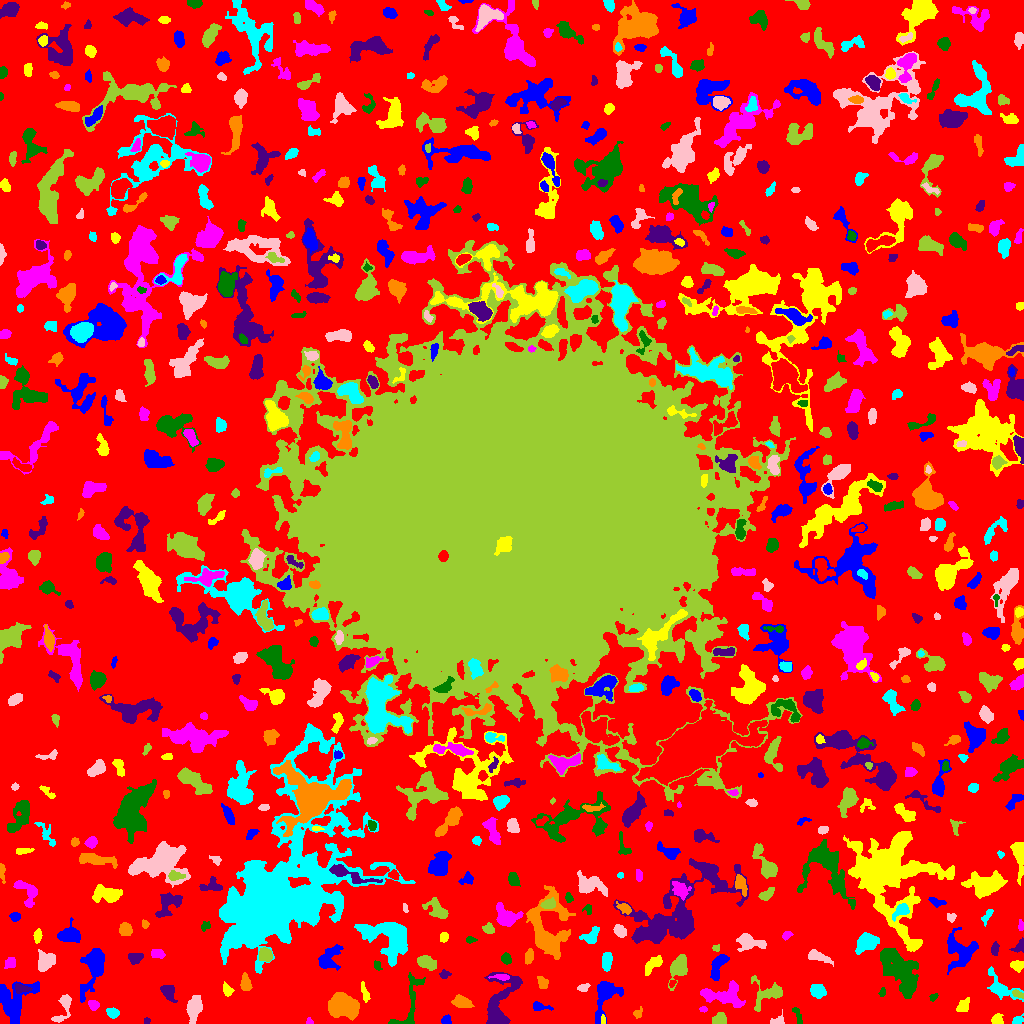

Source data for this figure (header and first rows):
ID, X, Y, A, B, theta, total_flux, mu_max, mu_median, mu_mean, R_fwhm, R_e, R10, R90, x_start, x_end, y_start, y_end, area, greylevel
0, 510.5, 512.1, 311.7, 307.5, -0.7922, 1307613, 12.0, 2.0, 1.907, 66.91, 221.1, 84.17, 355.7, 0, 1023, 0, 1023, 685812, 1.907
1, 13.82, 20.97, 10.84, 8.154, 0.9884, 2473, 10.0, 3.0, 3.254, 7.548, 8.137, 2.985, 13.18, 0, 39, 0, 42, 760, 7.254
2, 997.3, 3.781, 2.743, 2.508, -0.08137, 269.0, 5.0, 2.0, 2.402, 3.989, 3.241, 1.262, 5.046, 991, 1003, 0, 10, 112, 6.402
3, 309.1, 2.022, 1.816, 1.604, -0.9205, 89.0, 4.0, 2.0, 2.119, 2.985, 1.954, 0.7979, 3.192, 306, 313, 0, 6, 42, 7.119
4, 408.6, 20.31, 18.94, 5.646, 1.193, 1354, 13.0, 3.0, 3.255, 2.459, 6.507, 1.954, 10.39, 388, 425, 0, 51, 416, 6.255
5, 146.4, 2.6, 1.466, 1.299, 0.0652, 40.0, 2.0, 1.0, 0.9756, 2.985, 1.693, 0.5642, 2.706, 144, 150, 0, 6, 41, 5.976
6, 342.2, 17.26, 7.573, 5.281, -0.3252, 3575, 12.0, 5.0, 5.4, 10.08, 7.939, 3.192, 12.23, 328, 359, 3, 31, 662, 9.4
7, 1018, 3.335, 2.941, 1.878, 0.4907, 176.0, 4.0, 2.0, 2.047, 4.107, 2.877, 1.128, 4.618, 1012, 1023, 0, 10, 86, 6.047
8, 194.3, 15.33, 5.546, 3.11, 1.324, 1323, 13.0, 3.0, 4.034, 4.618, 4.951, 1.871, 8.538, 186, 202, 0, 28, 328, 8.034
9, 719.6, 4.135, 3.297, 2.788, 0.4468, 880.0, 11.0, 6.0, 5.906, 4.983, 3.827, 1.596, 5.89, 712, 726, 0, 11, 149, 8.906
10, 662.4, 5.743, 3.216, 1.433, 0.6876, 105.0, 3.0, 2.0, 1.667, 3.192, 2.523, 0.9772, 4.029, 657, 668, 2, 10, 63, 5.667
11, 446.1, 2.922, 2.334, 2.11, -0.06704, 282.0, 7.0, 3.0, 3.398, 3.568, 2.764, 1.128, 4.26, 441, 451, 0, 9, 83, 7.398
12, 603.0, 3.579, 2.347, 0.7493, -0.0, 57.0, 3.0, 2.0, 1.295, 2.764, 1.784, 0.5642, 2.585, 601, 605, 0, 9, 44, 8.295
13, 703.1, 14.19, 2.02, 1.314, -0.01206, 89.0, 5.0, 2.0, 1.978, 1.954, 1.954, 0.5642, 3.338, 699, 707, 11, 17, 45, 5.978
14, 797.1, 9.419, 5.22, 1.721, -1.188, 222.0, 5.0, 2.0, 2.198, 3.241, 2.985, 1.128, 4.82, 792, 802, 0, 16, 101, 6.198
15, 499.6, 18.76, 16.41, 6.909, 1.295, 3790, 14.0, 4.0, 4.645, 7.356, 8.215, 3.09, 13.97, 484, 522, 0, 51, 816, 7.645
16, 638, 10.69, 2.899, 1.912, 0.8666, 139.0, 4.0, 2.0, 1.829, 3.742, 2.646, 0.9772, 4.184, 633, 642, 5, 17, 76, 5.829
17, 112.4, 10.63, 3.053, 2.36, -0.3891, 364.0, 6.0, 3.0, 3.085, 4.951, 3.478, 1.382, 5.293, 106, 119, 5, 16, 118, 7.085
18, 777.9, 2.252, 3.551, 2.111, 0.257, 345.0, 9.0, 3.0, 3.45, 3.038, 2.877, 1.128, 4.72, 770, 784, 0, 14, 100, 7.45
19, 768.4, 29.65, 9.225, 6.291, 0.4599, 1015, 8.0, 2.0, 2.55, 5.89, 5.528, 2.034, 9.167, 751, 782, 12, 48, 398, 7.55
20, 842.2, 18.95, 5.262, 2.894, 1.327, 438.0, 6.0, 2.0, 2.212, 4.918, 4.37, 1.693, 6.933, 835, 848, 11, 33, 198, 6.212
21, 538.7, 16.3, 4.537, 1.894, -0.1213, 165.0, 4.0, 1.0, 1.341, 3.785, 2.985, 1.128, 4.983, 533, 553, 13, 22, 123, 6.341
22, 963.1, 17.68, 4.093, 2.658, 0.9078, 348.0, 5.0, 3.0, 2.367, 4.853, 4.222, 1.693, 6.103, 956, 969, 12, 26, 147, 6.367
23, 93.29, 18.38, 2.614, 2.199, -0.8236, 357.0, 7.0, 3.0, 3.535, 3.827, 3.038, 1.262, 4.853, 88, 99, 13, 23, 101, 8.535
24, 933.2, 26.54, 1.799, 1.406, 0.4606, 87.0, 4.0, 1.0, 1.554, 2.821, 1.954, 0.7979, 3.141, 929, 938, 22, 30, 56, 6.554
25, 168, 31.92, 4.127, 2.821, -0.978, 597.0, 8.0, 2.0, 3.062, 4.787, 3.989, 1.493, 6.555, 160, 177, 21, 38, 195, 7.062
26, 460.9, 21.42, 4.586, 2.82, -0.2572, 992.0, 10.0, 4.0, 4.769, 5.47, 4.406, 1.693, 7.136, 451, 474, 16, 29, 208, 7.769
27, 999.5, 36.02, 9.192, 4.458, -0.7328, 1146, 9.0, 2.0, 3.048, 5.078, 5.47, 2.034, 9.115, 987, 1023, 22, 57, 376, 7.048
28, 63.24, 15.88, 9.02, 3.134, 1.184, 572.0, 6.0, 2.0, 2.354, 5.781, 4.754, 1.871, 7.611, 51, 71, 1, 29, 243, 6.354
29, 1018, 29.38, 3.081, 1.53, -0.5197, 120.0, 3.0, 2.0, 1.538, 3.742, 2.821, 0.9772, 4.146, 1012, 1023, 25, 34, 78, 8.538
30, 799.5, 32.66, 3.317, 2.11, -0.9128, 491.0, 9.0, 4.0, 3.806, 3.949, 3.385, 1.382, 5.382, 793, 805, 26, 39, 129, 7.806
31, 93.98, 57.52, 12.36, 4.415, 1.265, 2405, 12.0, 3.0, 3.655, 7.334, 6.979, 2.646, 11.93, 80, 104, 21, 75, 658, 7.655
32, 364.8, 30.74, 5.411, 1.571, -1.296, 219.0, 4.0, 2.0, 1.872, 4.983, 3.656, 1.382, 5.47, 361, 370, 21, 42, 117, 6.872
33, 723.7, 27.9, 11.37, 5.482, -0.06824, 2222, 8.0, 4.0, 3.905, 10.45, 7.979, 3.09, 11.95, 700, 745, 16, 43, 569, 6.905
34, 881.9, 30.78, 2.134, 1.445, 1.357, 89.0, 4.0, 2.0, 1.618, 2.985, 2.185, 0.7979, 3.523, 878, 885, 27, 36, 55, 7.618
35, 21.01, 34.88, 4.121, 2.093, -0.1392, 334.0, 5.0, 3.0, 2.738, 4.549, 3.523, 1.382, 5.441, 15, 32, 30, 40, 122, 9.738
36, 542.3, 40.91, 2.846, 1.914, -1.161, 283.0, 8.0, 2.0, 2.398, 3.09, 2.877, 0.9772, 4.72, 537, 548, 35, 47, 118, 7.398
37, 817.8, 32.51, 3.526, 3.078, -0.5514, 677.0, 8.0, 3.0, 3.454, 5.14, 4.184, 1.596, 6.676, 810, 826, 25, 39, 196, 7.454
38, 582.9, 35.57, 2.708, 1.962, 0.2716, 208.0, 5.0, 2.0, 2.447, 3.568, 2.932, 1.128, 4.478, 577, 590, 32, 40, 85, 7.447
39, 678.8, 57.04, 6.397, 3.399, 1.179, 1484, 11.0, 3.0, 4.204, 6.077, 5.232, 2.111, 8.667, 668, 687, 33, 69, 353, 8.204
40, 672.2, 40.28, 2.073, 1.467, 0.9146, 88.0, 4.0, 2.0, 1.913, 3.192, 2.185, 0.7979, 3.29, 669, 676, 36, 43, 46, 7.913
41, 605.4, 27.44, 11.31, 5.446, 1.173, 1329, 7.0, 2.0, 2.576, 6.05, 7.001, 2.646, 10.97, 595, 623, 0, 42, 516, 6.576
42, 227.3, 33.38, 3.112, 2.181, -1.071, 304.0, 6.0, 3.0, 2.815, 4.442, 3.241, 1.262, 5.015, 223, 234, 27, 42, 108, 7.815
43, 501.5, 46.37, 4.697, 1.33, -0.04247, 140.0, 5.0, 1.0, 1.443, 2.185, 2.706, 0.9772, 4.687, 488, 509, 43, 49, 97, 8.443
44, 899.8, 52.59, 14.11, 6.308, -0.9622, 3784, 8.0, 3.0, 3.391, 12.62, 10.37, 4.029, 16.14, 880, 918, 25, 75, 1116, 7.391
45, 444.7, 48.71, 2.032, 1.508, -0.1197, 63.0, 3.0, 1.0, 0.7975, 2.111, 2.034, 0.7979, 3.478, 439, 451, 45, 54, 79, 6.797
46, 245.5, 40.73, 3.952, 2.249, -1.414, 566.0, 8.0, 3.0, 3.56, 4.951, 3.742, 1.493, 5.944, 240, 252, 33, 51, 159, 7.56
47, 606.5, 61.82, 4.252, 2.302, 1.476, 692.0, 8.0, 4.0, 3.91, 5.499, 3.989, 1.693, 6.358, 602, 612, 52, 71, 177, 7.91
48, 44.81, 61.87, 4.695, 3.817, 1.076, 955.0, 8.0, 3.0, 3.248, 5.754, 5.015, 1.954, 8.33, 38, 55, 52, 74, 294, 7.248
49, 427, 60.61, 4.875, 2.946, -0.37, 896.0, 8.0, 4.0, 3.93, 6.155, 4.853, 1.871, 7.59, 417, 436, 53, 68, 228, 6.93
50, 578.8, 59.97, 3.092, 1.928, -0.9725, 178.0, 4.0, 1.0, 1.618, 3.989, 2.821, 1.128, 4.754, 572, 586, 52, 67, 110, 6.618
51, 717.8, 57.37, 7.487, 2.887, 1.184, 1031, 8.0, 4.0, 3.722, 6.794, 5.109, 2.111, 7.818, 710, 729, 43, 69, 277, 7.722
52, 1017, 58.26, 3.3, 2.386, -0.07749, 315.0, 5.0, 2.0, 2.48, 4.37, 3.523, 1.382, 5.441, 1010, 1023, 51, 63, 127, 6.48
53, 10.53, 60.12, 3.073, 2.686, 0.7608, 176.0, 2.0, 2.0, 1.53, 5.997, 3.7, 1.596, 5.499, 4, 15, 55, 66, 115, 6.53
54, 377.2, 58.04, 2.722, 1.682, -1.144, 85.0, 3.0, 1.0, 1.288, 2.764, 2.523, 0.9772, 4.029, 374, 382, 53, 63, 66, 6.288
55, 134.8, 65.62, 3.348, 2.553, 0.1441, 554.0, 8.0, 4.0, 3.769, 4.853, 3.7, 1.382, 5.863, 128, 143, 59, 70, 147, 7.769
56, 529, 67.01, 3.774, 1.817, 1.396, 321.0, 5.0, 2.0, 2.675, 4.029, 3.241, 1.382, 5.262, 525, 533, 59, 75, 120, 6.675
57, 388, 86.2, 13.23, 8.838, -0.5301, 4936, 11.0, 4.0, 4.384, 9.69, 10.59, 3.949, 16.68, 354, 407, 57, 101, 1126, 7.384
58, 816.6, 66.89, 6.001, 2.366, -0.2835, 662.0, 9.0, 2.0, 3.229, 3.989, 3.949, 1.493, 6.794, 808, 833, 57, 74, 205, 7.229
59, 265.3, 68.61, 3.216, 2.8, -0.9069, 706.0, 9.0, 4.0, 4.153, 4.983, 3.827, 1.493, 5.971, 259, 272, 62, 76, 170, 10.15
... 682 more rows
